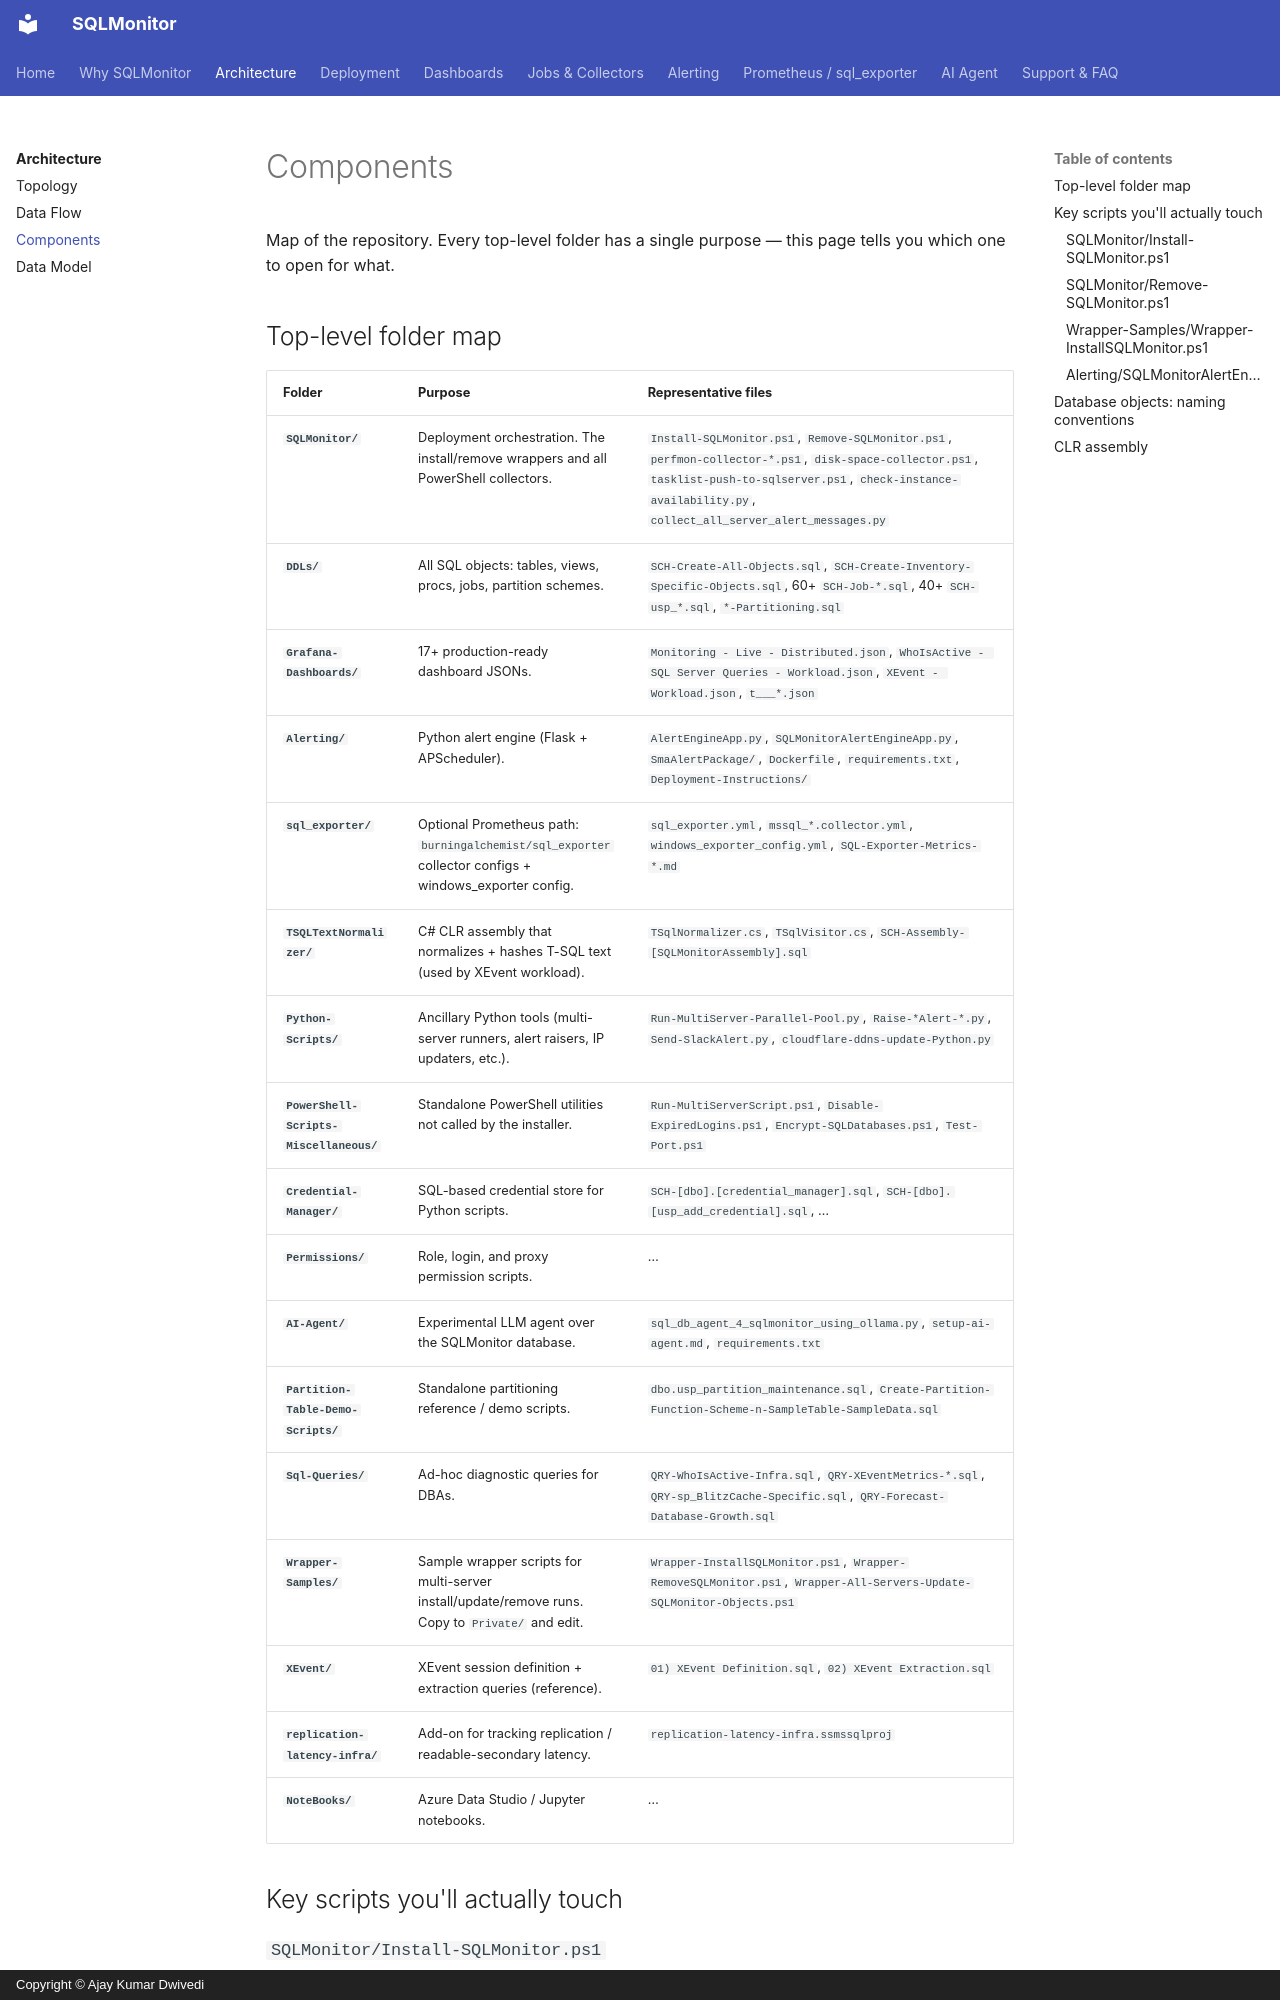

repository: imajaydwivedi/SQLMonitor · page: architecture/components/index.html · generator: mkdocs · copyright: Copyright © Ajay Kumar Dwivedi

# Components

Map of the repository. Every top-level folder has a single purpose &mdash; this page tells you which one to open for what.

## Top-level folder map

| Folder | Purpose | Representative files |
|---|---|---|
| **`SQLMonitor/`** | Deployment orchestration. The install/remove wrappers and all PowerShell collectors. | `Install-SQLMonitor.ps1`, `Remove-SQLMonitor.ps1`, `perfmon-collector-*.ps1`, `disk-space-collector.ps1`, `tasklist-push-to-sqlserver.ps1`, `check-instance-availability.py`, `collect_all_server_alert_messages.py` |
| **`DDLs/`** | All SQL objects: tables, views, procs, jobs, partition schemes. | `SCH-Create-All-Objects.sql`, `SCH-Create-Inventory-Specific-Objects.sql`, 60+ `SCH-Job-*.sql`, 40+ `SCH-usp_*.sql`, `*-Partitioning.sql` |
| **`Grafana-Dashboards/`** | 17+ production-ready dashboard JSONs. | `Monitoring - Live - Distributed.json`, `WhoIsActive - SQL Server Queries - Workload.json`, `XEvent - Workload.json`, `t___*.json` |
| **`Alerting/`** | Python alert engine (Flask + APScheduler). | `AlertEngineApp.py`, `SQLMonitorAlertEngineApp.py`, `SmaAlertPackage/`, `Dockerfile`, `requirements.txt`, `Deployment-Instructions/` |
| **`sql_exporter/`** | Optional Prometheus path: `burningalchemist/sql_exporter` collector configs + windows_exporter config. | `sql_exporter.yml`, `mssql_*.collector.yml`, `windows_exporter_config.yml`, `SQL-Exporter-Metrics-*.md` |
| **`TSQLTextNormalizer/`** | C# CLR assembly that normalizes + hashes T-SQL text (used by XEvent workload). | `TSqlNormalizer.cs`, `TSqlVisitor.cs`, `SCH-Assembly-[SQLMonitorAssembly].sql` |
| **`Python-Scripts/`** | Ancillary Python tools (multi-server runners, alert raisers, IP updaters, etc.). | `Run-MultiServer-Parallel-Pool.py`, `Raise-*Alert-*.py`, `Send-SlackAlert.py`, `cloudflare-ddns-update-Python.py` |
| **`PowerShell-Scripts-Miscellaneous/`** | Standalone PowerShell utilities not called by the installer. | `Run-MultiServerScript.ps1`, `Disable-ExpiredLogins.ps1`, `Encrypt-SQLDatabases.ps1`, `Test-Port.ps1` |
| **`Credential-Manager/`** | SQL-based credential store for Python scripts. | `SCH-[dbo].[credential_manager].sql`, `SCH-[dbo].[usp_add_credential].sql`, &hellip; |
| **`Permissions/`** | Role, login, and proxy permission scripts. | &hellip; |
| **`AI-Agent/`** | Experimental LLM agent over the SQLMonitor database. | `sql_db_agent_4_sqlmonitor_using_ollama.py`, `setup-ai-agent.md`, `requirements.txt` |
| **`Partition-Table-Demo-Scripts/`** | Standalone partitioning reference / demo scripts. | `dbo.usp_partition_maintenance.sql`, `Create-Partition-Function-Scheme-n-SampleTable-SampleData.sql` |
| **`Sql-Queries/`** | Ad-hoc diagnostic queries for DBAs. | `QRY-WhoIsActive-Infra.sql`, `QRY-XEventMetrics-*.sql`, `QRY-sp_BlitzCache-Specific.sql`, `QRY-Forecast-Database-Growth.sql` |
| **`Wrapper-Samples/`** | Sample wrapper scripts for multi-server install/update/remove runs. Copy to `Private/` and edit. | `Wrapper-InstallSQLMonitor.ps1`, `Wrapper-RemoveSQLMonitor.ps1`, `Wrapper-All-Servers-Update-SQLMonitor-Objects.ps1` |
| **`XEvent/`** | XEvent session definition + extraction queries (reference). | `01) XEvent Definition.sql`, `02) XEvent Extraction.sql` |
| **`replication-latency-infra/`** | Add-on for tracking replication / readable-secondary latency. | `replication-latency-infra.ssmssqlproj` |
| **`NoteBooks/`** | Azure Data Studio / Jupyter notebooks. | &hellip; |

## Key scripts you'll actually touch
